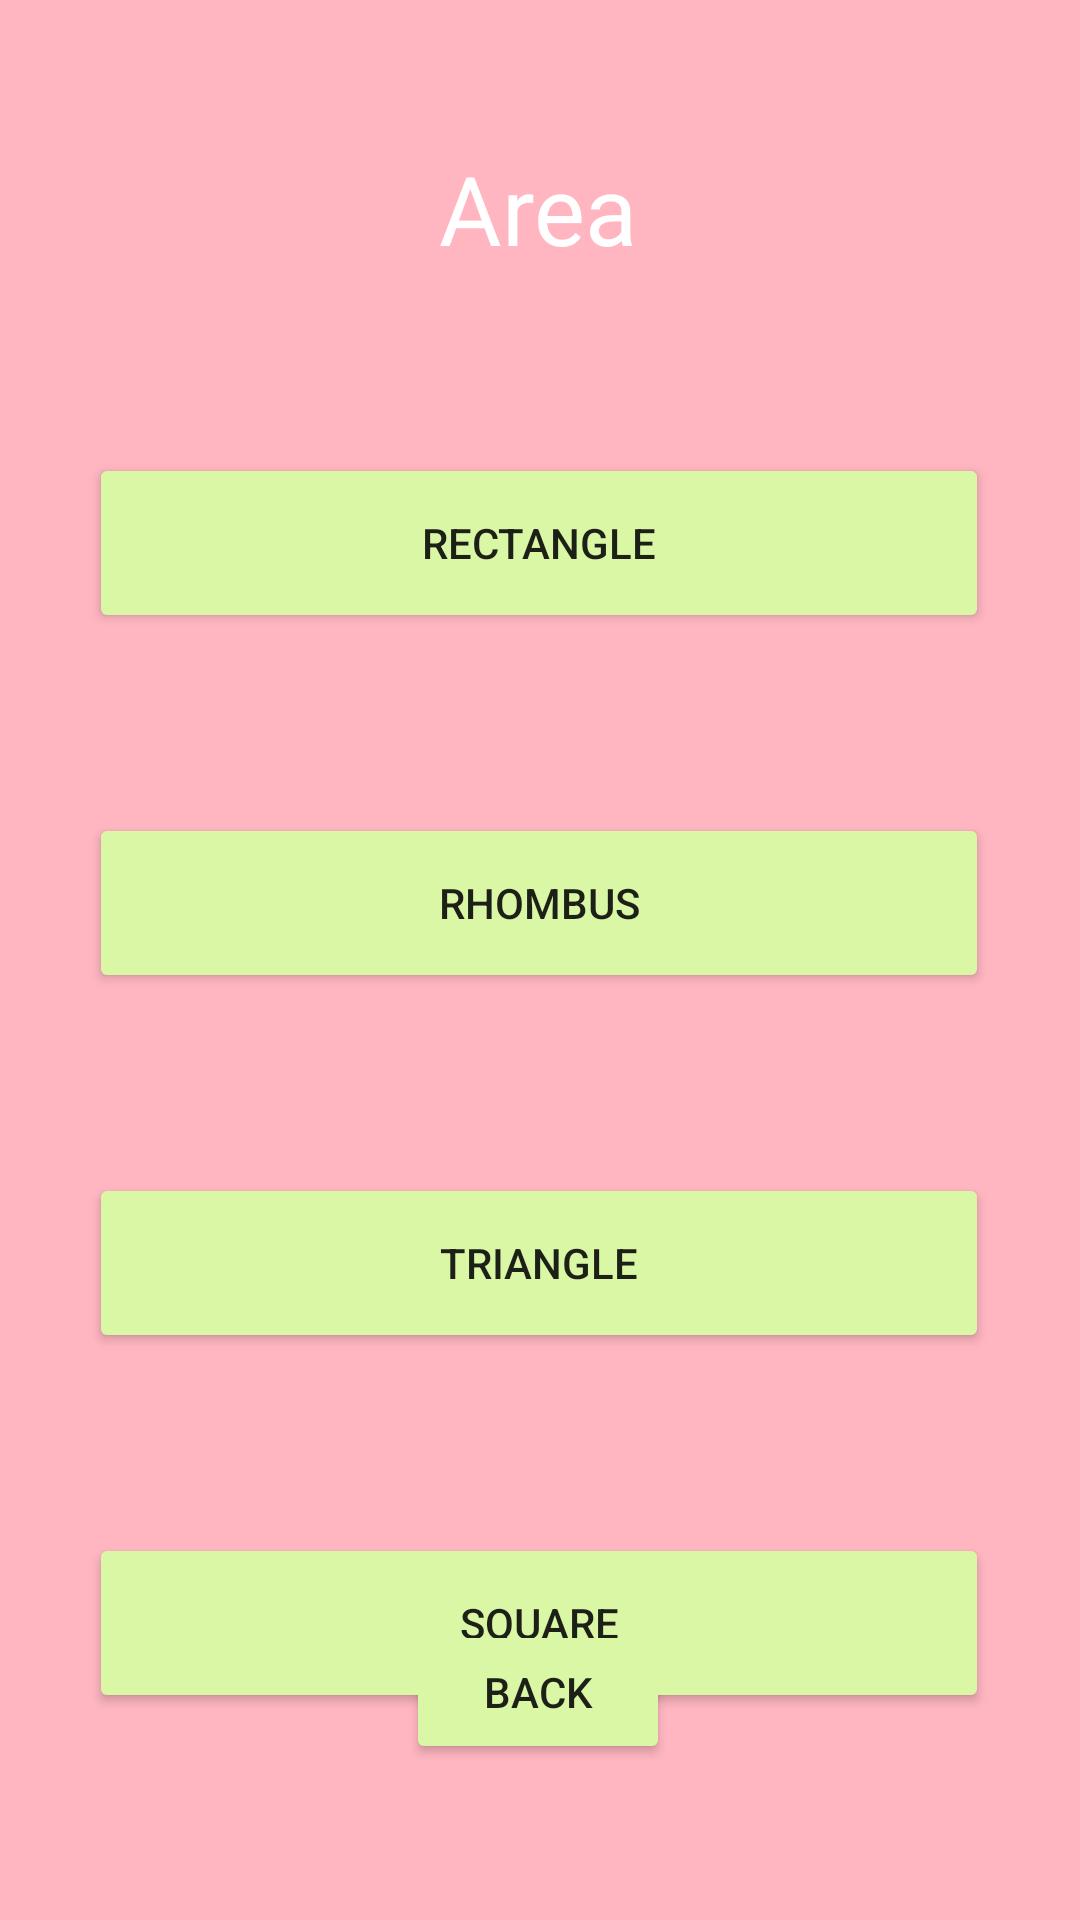

Reconstruct the res/layout file that produces this screen, plus the resources it refers to.
<!-- AndroidManifest.xml: application theme Theme.Lim_PhysicsCalculator -->
<!-- res/layout/activity_area.xml -->
<?xml version="1.0" encoding="utf-8"?>
<androidx.constraintlayout.widget.ConstraintLayout xmlns:android="http://schemas.android.com/apk/res/android"
    xmlns:app="http://schemas.android.com/apk/res-auto"
    xmlns:tools="http://schemas.android.com/tools"
    android:layout_width="match_parent"
    android:layout_height="match_parent"
    android:background="#FFB6C1">


    <Button
        android:id="@+id/triangle"
        android:layout_width="300dp"
        android:layout_height="60dp"
        android:layout_marginTop="60dp"
        android:text="Triangle"
        app:backgroundTint="#DAF7A6"
        app:layout_constraintEnd_toEndOf="@+id/rhombus"
        app:layout_constraintHorizontal_bias="0.0"
        app:layout_constraintStart_toStartOf="@+id/rhombus"
        app:layout_constraintTop_toBottomOf="@+id/rhombus" />

    <Button
        android:id="@+id/square"
        android:layout_width="300dp"
        android:layout_height="60dp"
        android:layout_marginTop="60dp"
        android:text="Square"
        app:backgroundTint="#DAF7A6"
        app:layout_constraintEnd_toEndOf="@+id/triangle"
        app:layout_constraintHorizontal_bias="1.0"
        app:layout_constraintStart_toStartOf="@+id/triangle"
        app:layout_constraintTop_toBottomOf="@+id/triangle" />

    <Button
        android:id="@+id/rectangle"
        android:layout_width="300dp"
        android:layout_height="60dp"
        android:layout_marginTop="60dp"
        android:text="Rectangle"
        app:backgroundTint="#DAF7A6"
        app:layout_constraintEnd_toEndOf="@+id/textView2"
        app:layout_constraintStart_toStartOf="@+id/textView2"
        app:layout_constraintTop_toBottomOf="@+id/textView2" />

    <Button
        android:id="@+id/rhombus"
        android:layout_width="300dp"
        android:layout_height="60dp"
        android:layout_marginTop="60dp"
        android:text="Rhombus"
        app:backgroundTint="#DAF7A6"
        app:layout_constraintEnd_toEndOf="@+id/rectangle"
        app:layout_constraintHorizontal_bias="1.0"
        app:layout_constraintStart_toStartOf="@+id/rectangle"
        app:layout_constraintTop_toBottomOf="@+id/rectangle" />

    <TextView
        android:id="@+id/textView2"
        android:layout_width="wrap_content"
        android:layout_height="wrap_content"
        android:layout_marginTop="48dp"
        android:text="Area"
        android:textColor="#FFFFFF"
        android:textSize="32sp"
        app:layout_constraintEnd_toEndOf="parent"
        app:layout_constraintHorizontal_bias="0.498"
        app:layout_constraintStart_toStartOf="parent"
        app:layout_constraintTop_toTopOf="parent" />

    <Button
        android:id="@+id/button8"
        android:layout_width="wrap_content"
        android:layout_height="wrap_content"
        android:layout_marginBottom="52dp"
        android:text="Back"
        app:backgroundTint="#DAF7A6"
        app:layout_constraintBottom_toBottomOf="parent"
        app:layout_constraintEnd_toEndOf="parent"
        app:layout_constraintHorizontal_bias="0.498"
        app:layout_constraintStart_toStartOf="parent" />

</androidx.constraintlayout.widget.ConstraintLayout>
<!-- resources referenced by this layout -->
<resources>
  <style name="Theme.Lim_PhysicsCalculator" parent="Theme.MaterialComponents.DayNight.NoActionBar">
          
          <item name="colorPrimary">@color/purple_500</item>
          <item name="colorPrimaryVariant">@color/purple_700</item>
          <item name="colorOnPrimary">@color/white</item>
          
          <item name="colorSecondary">@color/teal_200</item>
          <item name="colorSecondaryVariant">@color/teal_700</item>
          <item name="colorOnSecondary">@color/black</item>
          
          <item name="android:statusBarColor" tools:targetApi="l">?attr/colorPrimaryVariant</item>
          
      </style>
  <!-- not gathered from this repository: default colours our renderer supplied (Android Studio template values) -->
  <color name="purple_500">#FF6200EE</color>
  <color name="purple_700">#FF3700B3</color>
  <color name="teal_200">#FF03DAC5</color>
  <color name="teal_700">#FF018786</color>
  <color name="black">#FF000000</color>
  <color name="white">#FFFFFFFF</color>
</resources>
